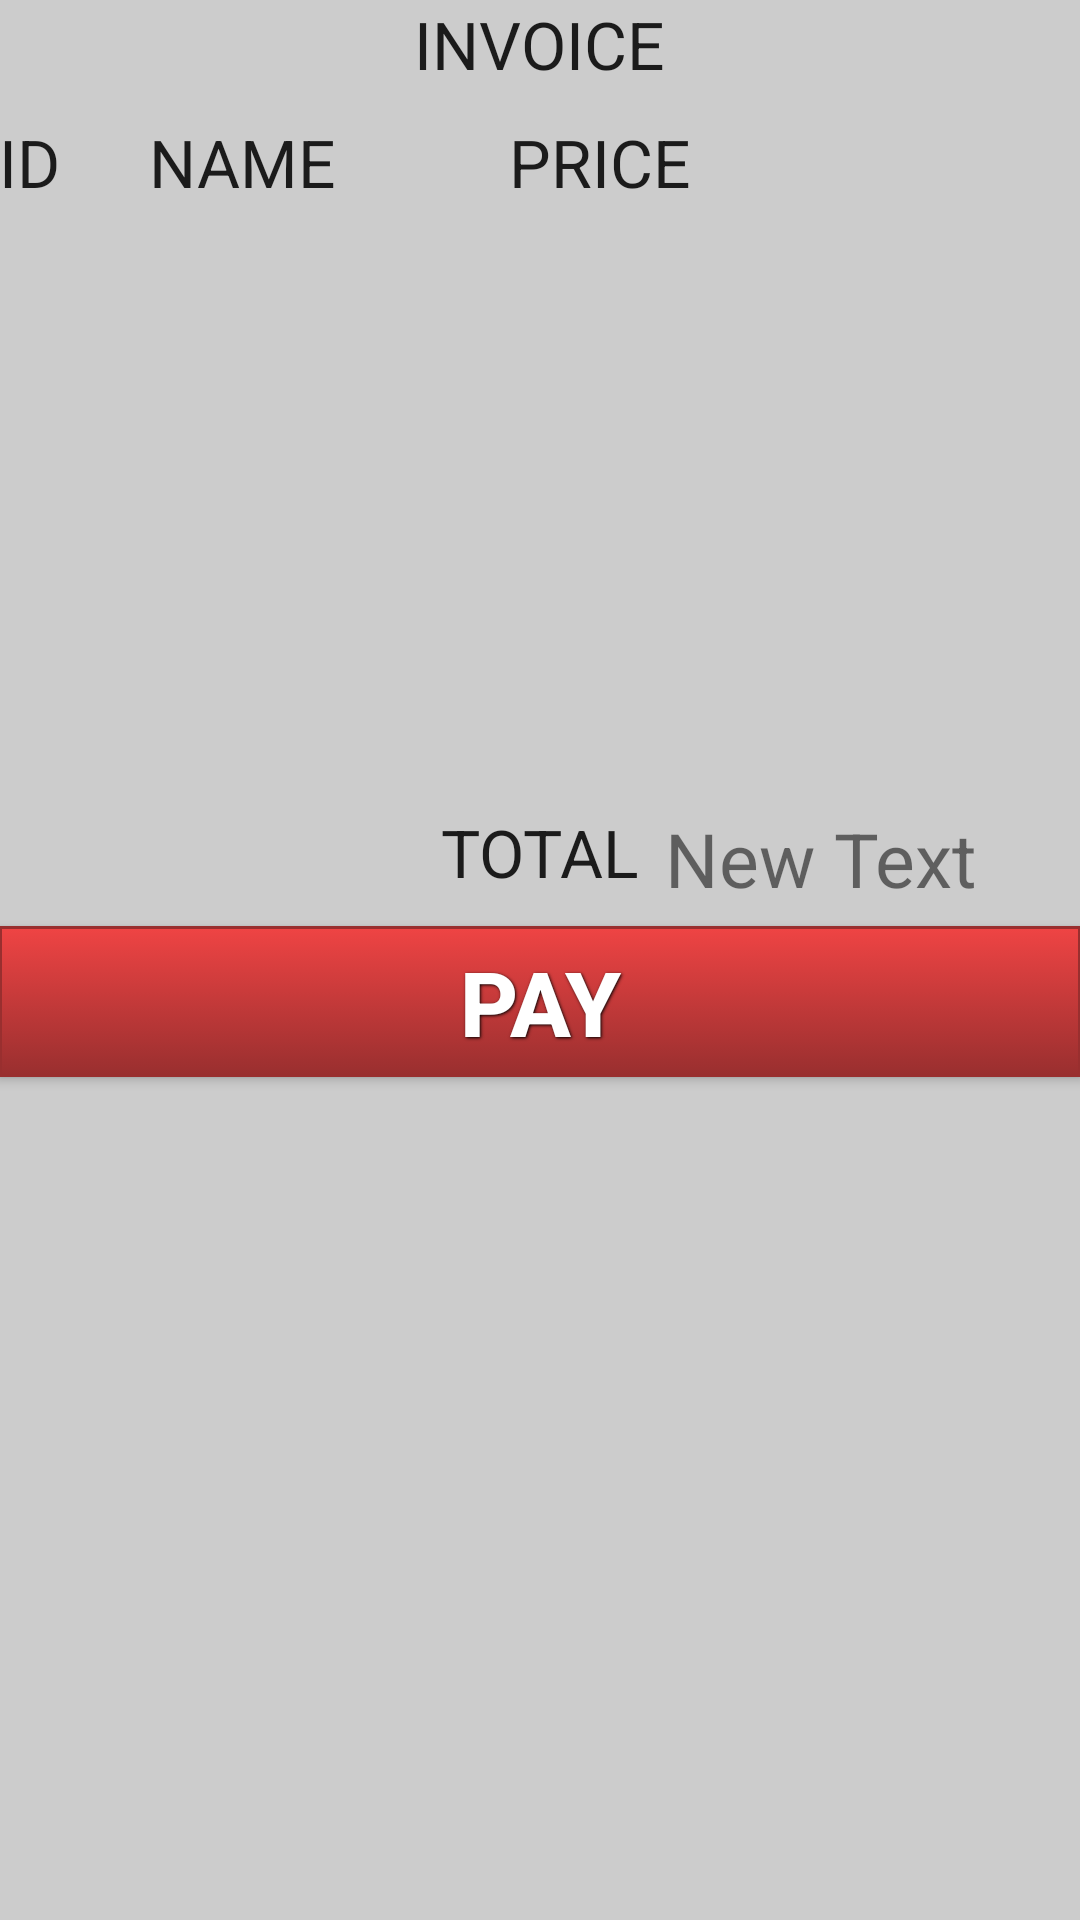

Android layout source for this screen:
<!-- AndroidManifest.xml: application theme AppTheme -->
<!-- res/layout/billing_list.xml -->
<RelativeLayout xmlns:android="http://schemas.android.com/apk/res/android"
    xmlns:tools="http://schemas.android.com/tools" android:layout_width="match_parent"
    android:layout_height="match_parent" android:paddingLeft="@dimen/activity_horizontal_margin"
    android:paddingRight="@dimen/activity_horizontal_margin"
    android:paddingTop="@dimen/activity_vertical_margin"
    android:paddingBottom="@dimen/activity_vertical_margin"
    tools:context=".MainActivity"
    android:background="#cccccc"
    >

    <TextView
        android:layout_width="wrap_content"
        android:layout_height="wrap_content"
        android:textAppearance="?android:attr/textAppearanceLarge"
        android:text="INVOICE"
        android:id="@+id/textView"
        android:layout_alignParentTop="true"
        android:layout_centerHorizontal="true" />

    <LinearLayout
        android:orientation="horizontal"
        android:layout_width="match_parent"
        android:layout_height="30dp"
        android:layout_below="@+id/textView"
        android:layout_centerHorizontal="true"
        android:layout_marginTop="10dp"
        android:id="@+id/linearLayout">

        <TextView
            android:layout_width="50dp"
            android:layout_height="match_parent"
            android:textAppearance="?android:attr/textAppearanceLarge"
            android:text="ID"
            android:id="@+id/textView2" />
        <TextView
            android:layout_width="120dp"
            android:layout_height="match_parent"
            android:textAppearance="?android:attr/textAppearanceLarge"
            android:text="NAME"
            android:id="@+id/textView3" />
        <TextView
            android:layout_width="133dp"
            android:layout_height="match_parent"
            android:textAppearance="?android:attr/textAppearanceLarge"
            android:text="PRICE"
            android:id="@+id/textView4" />
    </LinearLayout>

    <ListView
        android:layout_width="wrap_content"
        android:layout_height="200dp"
        android:id="@+id/itembillinglist"
        android:layout_centerHorizontal="true"
        android:layout_below="@+id/linearLayout" />

    <TextView
        android:layout_width="wrap_content"
        android:layout_height="wrap_content"
        android:textAppearance="?android:attr/textAppearanceLarge"
        android:text="TOTAL"
        android:id="@+id/textView5"
        android:layout_below="@+id/itembillinglist"
        android:layout_centerHorizontal="true" />

    <TextView
        android:layout_width="wrap_content"
        android:layout_height="wrap_content"
        android:text="New Text"
        android:id="@+id/totalsum"
        android:layout_alignTop="@+id/textView5"
        android:layout_toRightOf="@+id/textView"
        android:layout_toEndOf="@+id/textView"
        android:textSize="25dp"/>

    <Button
        android:layout_width="wrap_content"
        android:layout_height="wrap_content"
        android:text="PAY"
        android:id="@+id/btnpayment"
        android:layout_below="@+id/textView5"
        android:layout_alignParentLeft="true"
        android:layout_alignParentStart="true"
        android:layout_alignRight="@+id/itembillinglist"
        android:layout_alignEnd="@+id/itembillinglist"
        android:layout_marginTop="10dp"
        android:background="@drawable/red_button"
        style="@style/button_text"/>


</RelativeLayout>
<!-- resources referenced by this layout -->
<resources>
  <!-- drawable red_button (drawable-xxhdpi) -->
  <?xml version="1.0" encoding="utf-8"?>
  
  <selector xmlns:android="http://schemas.android.com/apk/res/android">
      <item android:state_pressed="true" >
          <shape>
              <solid
                  android:color="#ef4444" />
              <stroke
                  android:width="1dp"
                  android:color="#992f2f" />
              <padding
                  android:left="5dp"
                  android:top="5dp"
                  android:right="5dp"
                  android:bottom="5dp" />
          </shape>
      </item>
      <item>
          <shape>
              <gradient
                  android:startColor="#ef4444"
                  android:endColor="#992f2f"
                  android:angle="270" />
              <stroke
                  android:width="1dp"
                  android:color="#992f2f" />
  
              <padding
                  android:left="5dp"
                  android:top="5dp"
                  android:right="5dp"
                  android:bottom="5dp" />
          </shape>
      </item>
  </selector>
  <style name="button_text">
          <item name="android:layout_width">fill_parent</item>
          <item name="android:layout_height">wrap_content</item>
          <item name="android:textColor">#ffffff</item>
          <item name="android:gravity">center</item>
  
          <item name="android:textSize">30dp</item>
          <item name="android:textStyle">bold</item>
          <item name="android:shadowColor">#000000</item>
          <item name="android:shadowDx">1</item>
          <item name="android:shadowDy">1</item>
          <item name="android:shadowRadius">2</item>
      </style>
  <style name="AppTheme" parent="Theme.AppCompat.Light.DarkActionBar">
          
      </style>
</resources>
